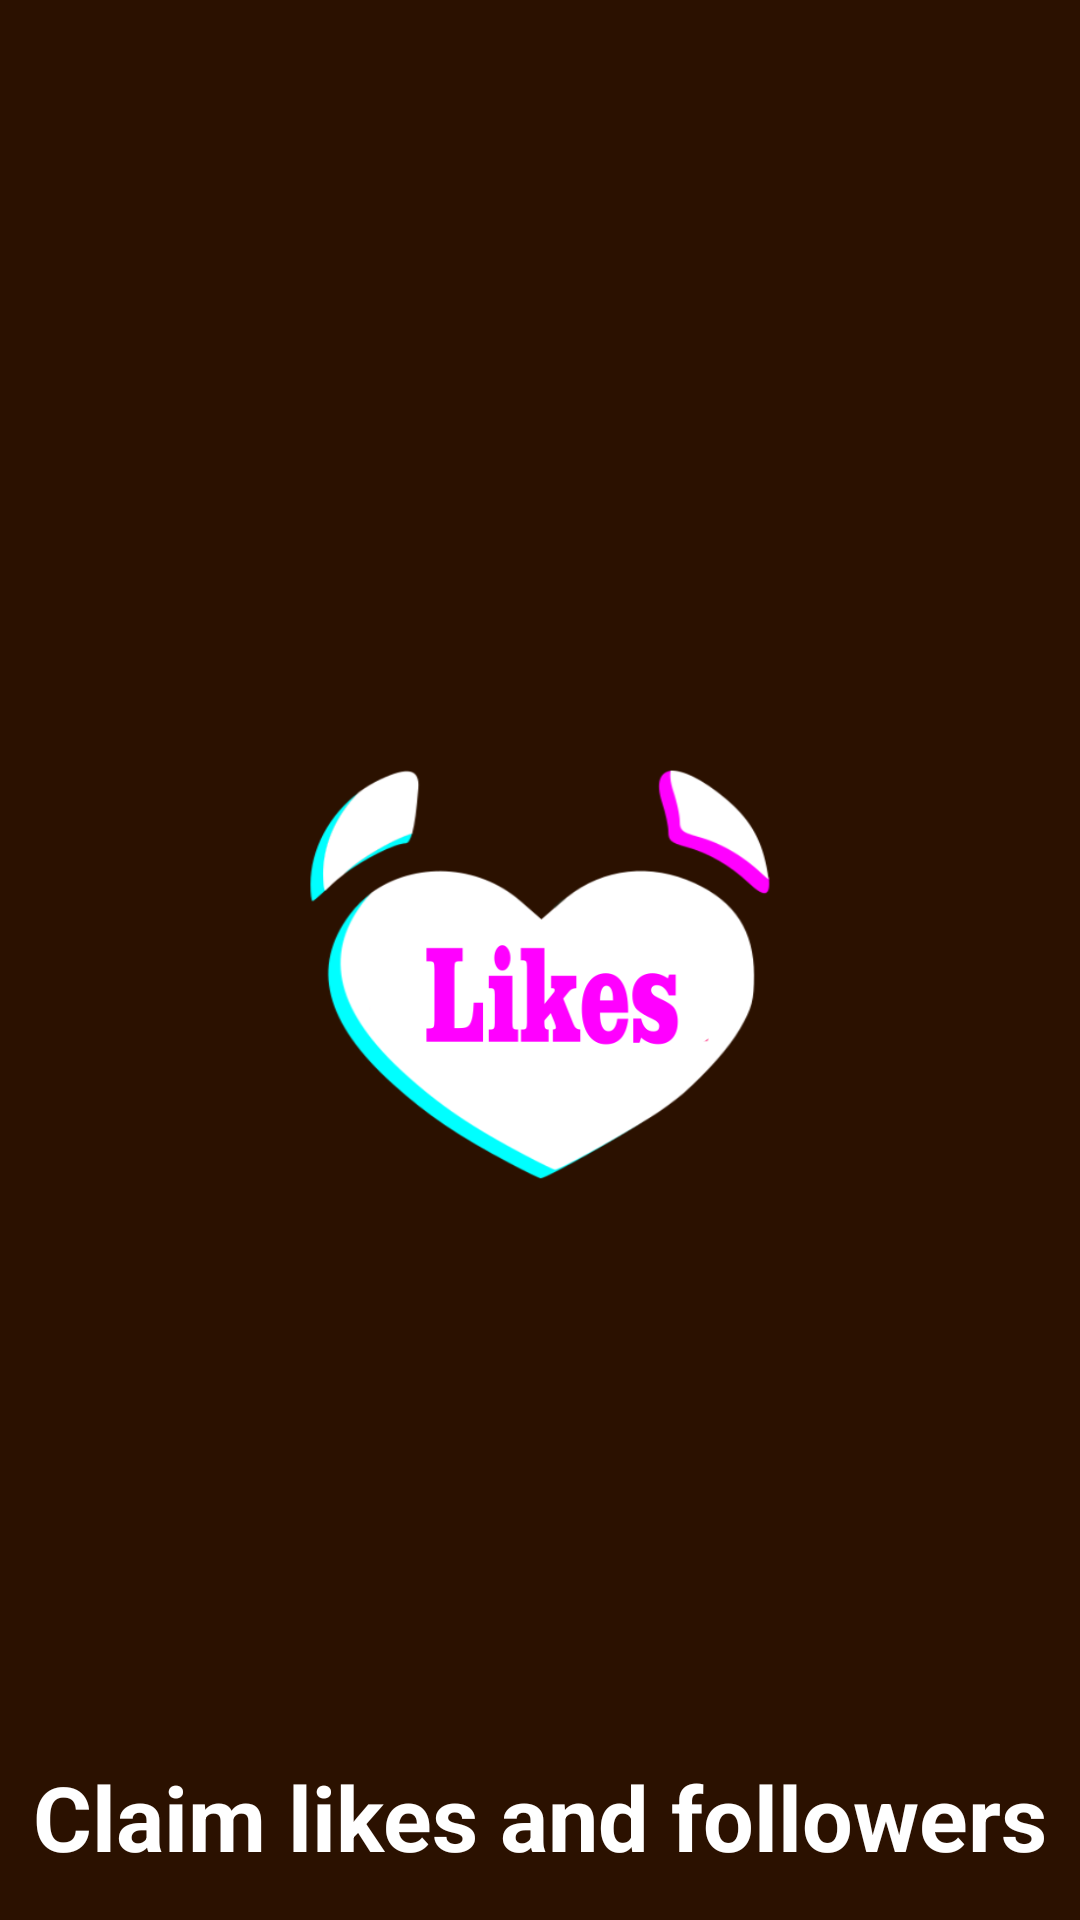

Android layout source for this screen:
<!-- AndroidManifest.xml: activity theme CustomSplashTheme -->
<!-- res/layout/activity_main.xml -->
<?xml version="1.0" encoding="utf-8"?>
<androidx.constraintlayout.widget.ConstraintLayout xmlns:android="http://schemas.android.com/apk/res/android"
    xmlns:app="http://schemas.android.com/apk/res-auto"
    xmlns:tools="http://schemas.android.com/tools"
    android:id="@+id/relativeLayout8"
    android:layout_width="match_parent"
    android:layout_height="match_parent"
    android:background="#000000"
    tools:context=".MainActivity">

    <ImageView
        android:id="@+id/imageView6"
        android:layout_width="0dp"
        android:layout_height="wrap_content"
        android:contentDescription="@string/app_n"
        android:scaleType="fitXY"
        app:layout_constraintBottom_toBottomOf="parent"
        app:layout_constraintEnd_toEndOf="parent"
        app:layout_constraintStart_toStartOf="parent"
        app:layout_constraintTop_toTopOf="parent"
        app:srcCompat="@drawable/splash" />

    <TextView
        android:id="@+id/textView3"
        android:layout_width="match_parent"
        android:layout_height="wrap_content"
        android:text="@string/splash"
        android:textAlignment="center"
        android:textColor="#FFFFFF"
        android:textSize="30sp"
        android:textStyle="bold"
        app:layout_constraintBottom_toBottomOf="parent"
        app:layout_constraintStart_toStartOf="parent"
        app:layout_constraintTop_toTopOf="parent"
        app:layout_constraintVertical_bias="0.976" />

</androidx.constraintlayout.widget.ConstraintLayout>
<!-- resources referenced by this layout -->
<resources>
  <!-- drawable splash: png bitmap (drawable, 53847 bytes) -->
  <string name="app_n">tikfo</string>
  <string name="splash">Claim likes and followers</string>
  <style name="CustomSplashTheme" parent="Theme.MaterialComponents.DayNight.NoActionBar">
          <item name="android:windowNoTitle">true</item>
          <item name="android:windowActionBar">false</item>
          <item name="android:windowFullscreen">true</item>
          <item name="android:windowContentOverlay">@null</item>
          
          <item name="android:windowBackground">@drawable/spl</item>
      </style>
  <!-- drawable spl (drawable) -->
  <?xml version="1.0" encoding="utf-8"?>
  <layer-list xmlns:android="http://schemas.android.com/apk/res/android"
      android:opacity="translucent">
  
      <item>
          <bitmap
              android:gravity="fill"
              android:drawable="@drawable/splash"/>
      </item>
  </layer-list>
</resources>
